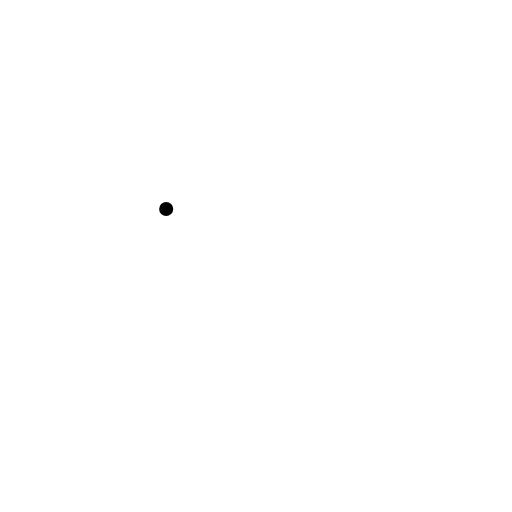
t = 0.00 s
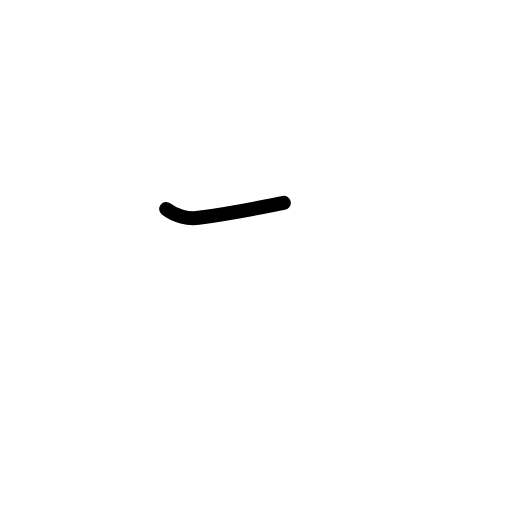
t = 0.58 s
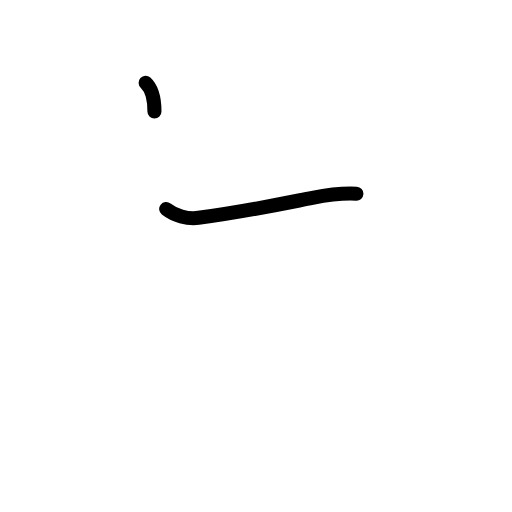
t = 1.20 s
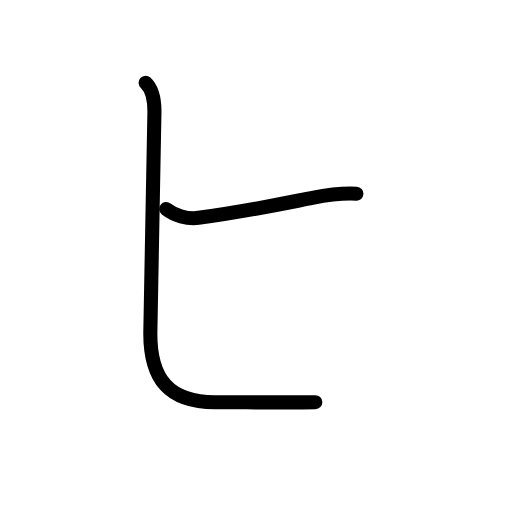
t = 1.80 s
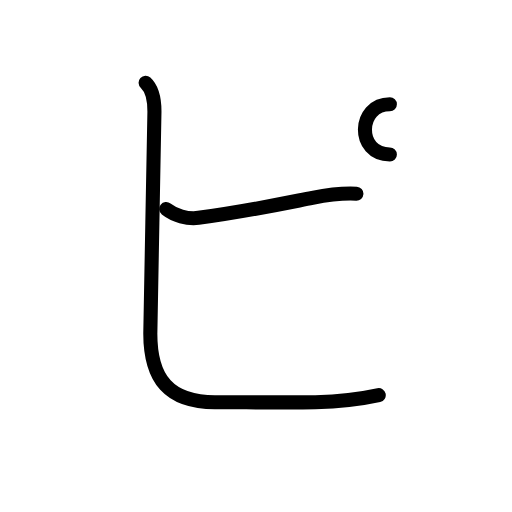
t = 2.38 s
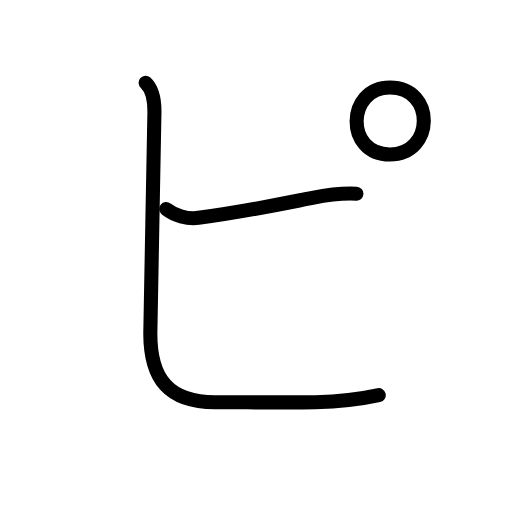
t = 3.00 s

The animated SVG that drew these frames (rendered in a browser with its animation timeline set to each time). Animation: 12 SMIL elements (animate=12); one cycle of 3.00 s.

<?xml version="1.0" encoding="UTF-8"?>
<!--
AniKanjiVG is licensed by CC-BY-SA Paul C. Sommerhoff (https://bitbucket.org/sommerhoff/anikanjivg).
AniKanjiVG uses KanjiVG which is licensed by CC-BY-SA Ulrich Apel (http://kanjivg.tagaini.net).
See also http://creativecommons.org/licenses/by-sa/3.0/
-->
<svg xmlns:kvg='http://kanjivg.tagaini.net' xmlns='http://www.w3.org/2000/svg' width='109' height='109' viewBox='0 0 109 109' style='fill:none;stroke:#000000;stroke-width:3;stroke-linecap:round;stroke-linejoin:round;' id="kvg:kanji_030d4"><g id="kvg:030d4"><path id="kvg:030d4-s1" d="M35.38,44.5c1.75,1.38,4.51,2.19,6.88,1.88c10.24-1.38,17.24-2.88,24.24-4.26c3.01-0.59,7.12-1,9.38-0.88"><animate attributeName="d" begin="0.0s" dur="0.3333333333333333s" from="M35.38,44.5C35.38,44.5,35.38,44.5,35.38,44.5" to="M35.38,44.5c1.75,1.38,4.51,2.19,6.88,1.88" />
<animate attributeName="d" begin="0.3333333333333333s" dur="0.3333333333333333s" from="M35.38,44.5c1.75,1.38,4.51,2.19,6.88,1.88c0,0,0,0,0,0,0" to="M35.38,44.5c1.75,1.38,4.51,2.19,6.88,1.88c10.24-1.38,17.24-2.88,24.24-4.26" />
<animate attributeName="d" begin="0.6666666666666666s" dur="0.3333333333333333s" from="M35.38,44.5c1.75,1.38,4.51,2.19,6.88,1.88c10.24-1.38,17.24-2.88,24.24-4.26c0,0,0,0,0,0,0" to="M35.38,44.5c1.75,1.38,4.51,2.19,6.88,1.88c10.24-1.38,17.24-2.88,24.24-4.26c3.01-0.59,7.12-1,9.38-0.88" />
</path>
<path id="kvg:030d4-s2" d="M31,17.62c1.38,1.26,1.88,3.38,1.88,6.13c0,2.75-0.88,44-0.88,47.25c0,9.75,4,14.62,13.75,14.62c6,0,16.38,0.12,21.38,0c5-0.12,9.5-0.62,13.5-1.5"><animate attributeName="d" begin="1.0s" dur="0.2s" from="M31,17.62C31,17.62,31,17.62,31,17.62" to="M31,17.62c1.38,1.26,1.88,3.38,1.88,6.13" />
<animate attributeName="d" begin="1.2s" dur="0.2s" from="M31,17.62c1.38,1.26,1.88,3.38,1.88,6.13c0,0,0,0,0,0,0" to="M31,17.62c1.38,1.26,1.88,3.38,1.88,6.13c0,2.75-0.88,44-0.88,47.25" />
<animate attributeName="d" begin="1.4s" dur="0.2s" from="M31,17.62c1.38,1.26,1.88,3.38,1.88,6.13c0,2.75-0.88,44-0.88,47.25c0,0,0,0,0,0,0" to="M31,17.62c1.38,1.26,1.88,3.38,1.88,6.13c0,2.75-0.88,44-0.88,47.25c0,9.75,4,14.62,13.75,14.62" />
<animate attributeName="d" begin="1.6s" dur="0.2s" from="M31,17.62c1.38,1.26,1.88,3.38,1.88,6.13c0,2.75-0.88,44-0.88,47.25c0,9.75,4,14.62,13.75,14.62c0,0,0,0,0,0,0" to="M31,17.62c1.38,1.26,1.88,3.38,1.88,6.13c0,2.75-0.88,44-0.88,47.25c0,9.75,4,14.62,13.75,14.62c6,0,16.38,0.12,21.38,0" />
<animate attributeName="d" begin="1.8s" dur="0.2s" from="M31,17.62c1.38,1.26,1.88,3.38,1.88,6.13c0,2.75-0.88,44-0.88,47.25c0,9.75,4,14.62,13.75,14.62c6,0,16.38,0.12,21.38,0c0,0,0,0,0,0,0" to="M31,17.62c1.38,1.26,1.88,3.38,1.88,6.13c0,2.75-0.88,44-0.88,47.25c0,9.75,4,14.62,13.75,14.62c6,0,16.38,0.12,21.38,0c5-0.12,9.5-0.62,13.5-1.5" />
<animate attributeName="d" begin="0s" dur="1.0s" from="M-100,-100" to="M-100,-100" />
</path>
<path id="kvg:030d4-s3" d="M83,32.88c-9.62,0-9.25-14.25,0-14.25c9.76-0.01,9.5,14.25,0,14.25"><animate attributeName="d" begin="2.0s" dur="0.5s" from="M83,32.88C83,32.88,83,32.88,83,32.88" to="M83,32.88c-9.62,0-9.25-14.25,0-14.25" />
<animate attributeName="d" begin="2.5s" dur="0.5s" from="M83,32.88c-9.62,0-9.25-14.25,0-14.25c0,0,0,0,0,0,0" to="M83,32.88c-9.62,0-9.25-14.25,0-14.25c9.76-0.01,9.5,14.25,0,14.25" />
<animate attributeName="d" begin="0s" dur="2.0s" from="M-100,-100" to="M-100,-100" />
</path>
</g>
</svg>
